The GitHub repository Asik007/BME240_ML contains a labelled image folder "Alzheimer_s Dataset" with 4 categories: mild demented, moderate demented, non demented, very mild demented. Examples follow, each with its label.

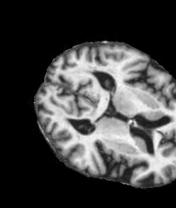
Label: very mild demented

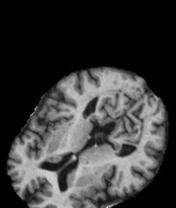
Label: mild demented

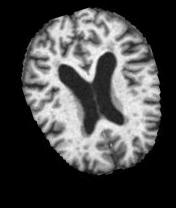
Label: very mild demented

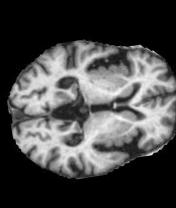
Label: mild demented

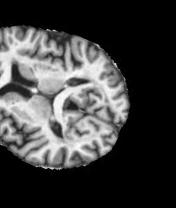
Label: non demented

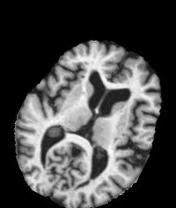
Label: non demented
